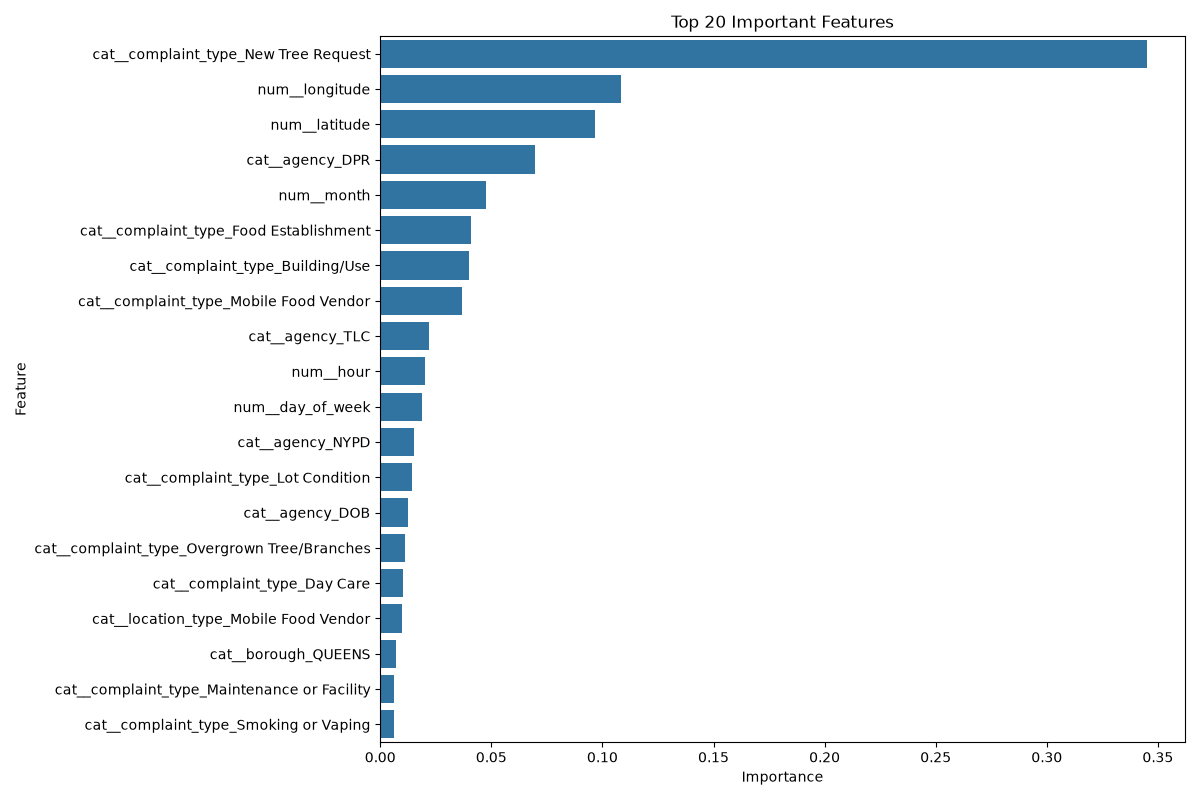

The table this chart was drawn from, first rows:
Feature, Importance
cat__complaint_type_New Tree Request, 0.345
num__longitude, 0.1083
num__latitude, 0.09665
cat__agency_DPR, 0.06958
num__month, 0.0475
cat__complaint_type_Food Establishment, 0.0409
cat__complaint_type_Building/Use, 0.03981
cat__complaint_type_Mobile Food Vendor, 0.03676
cat__agency_TLC, 0.02199
num__hour, 0.02029
num__day_of_week, 0.01892
cat__agency_NYPD, 0.0151
cat__complaint_type_Lot Condition, 0.01433
cat__agency_DOB, 0.01231
cat__complaint_type_Overgrown Tree/Branc…, 0.01092
cat__complaint_type_Day Care, 0.01037
cat__location_type_Mobile Food Vendor, 0.009616
cat__borough_QUEENS, 0.00696
cat__complaint_type_Maintenance or Facil…, 0.006362
cat__complaint_type_Smoking or Vaping, 0.006336
